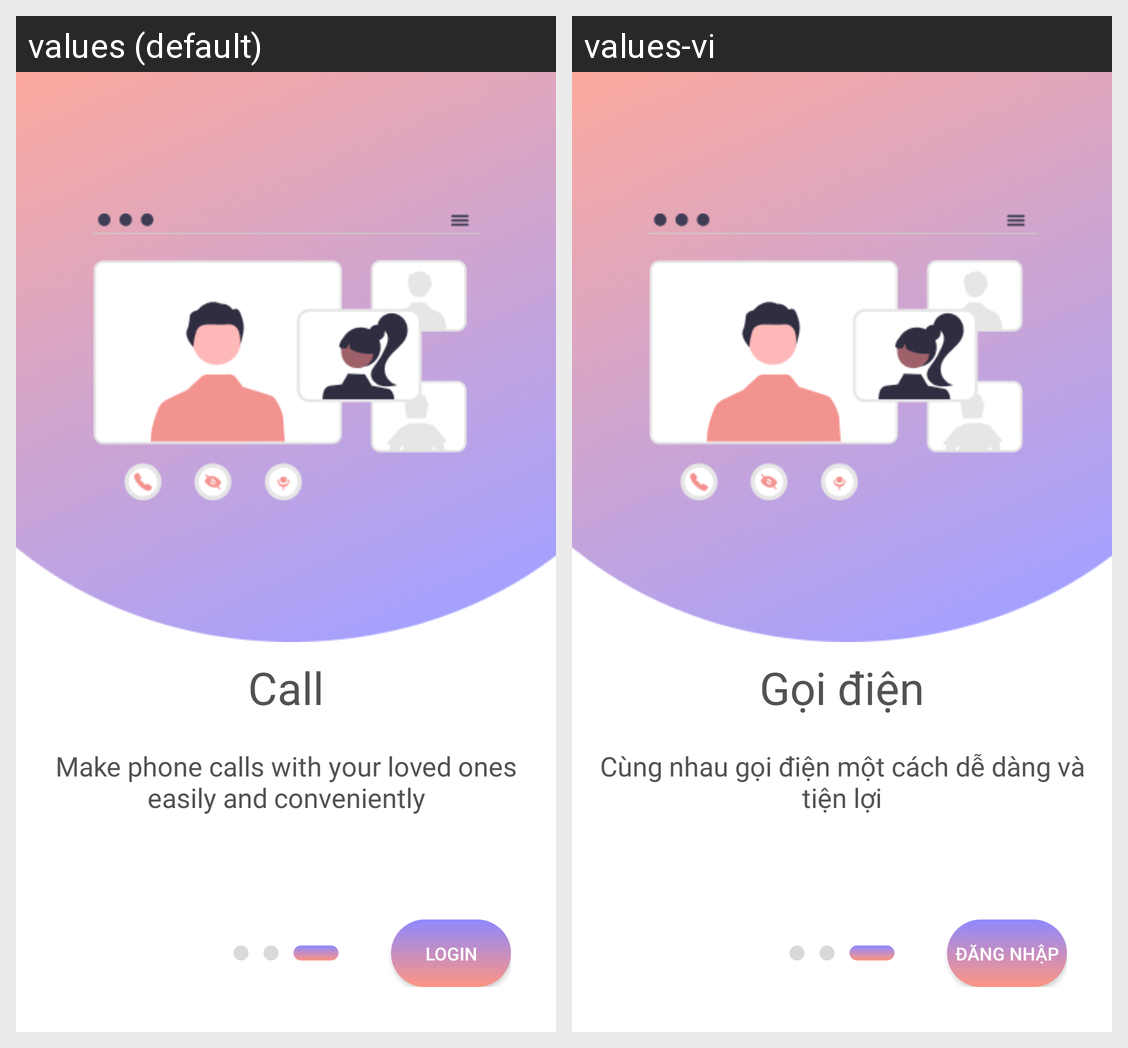

The same Android screen rendered under two of its app's locales, left to right. List the strings drawn on it with the default value and each locale's translation.
Android screen res/layout/activity_gettingstarted3.xml rendered under 2 locales, left to right: values (default), values-vi. Device: Nexus 5 (rendered at 1080×1920; each locale shown at half size, 540×960, under a caption strip naming it); theme Theme.D_five.
Strings drawn on this screen, with the default value and each locale's value (text and hints the layout hard-codes, and strings that could not be matched under every locale, appear in the picture but are not listed):

call
  values: Call
  values-vi: Gọi điện

make_phone_calls_with_your_loved_ones_easily_and_conveniently
  values: Make phone calls with your loved ones easily and conveniently
  values-vi: Cùng nhau gọi điện một cách dễ dàng và tiện lợi

login
  values: Login
  values-vi: Đăng nhập
